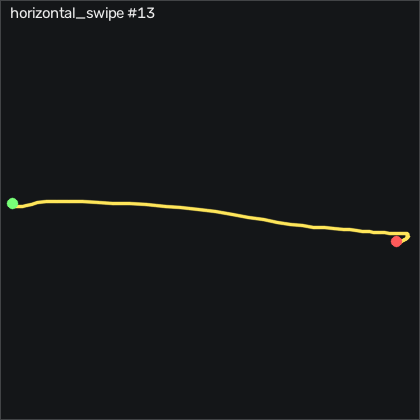

The data file committed next to this chart (first rows):
t_s, ax, ay, az, gx, gy, gz, seq
0.00000, -0.74, -0.401, 0.522, 0.1852, 0.7291, 2.433, 16240
0.01000, -0.739, -0.403, 0.524, -0.1198, 0.9731, 1.274, 16241
0.02000, -0.746, -0.408, 0.519, -0.3638, 1.339, -0.8599, 16242
0.03000, -0.761, -0.423, 0.514, -0.4248, 1.552, -2.994, 16243
0.04000, -0.771, -0.433, 0.514, -0.3028, 1.461, -4.213, 16244
0.05000, -0.77, -0.433, 0.516, 0.00222, 1.156, -3.817, 16245
0.06000, -0.772, -0.43, 0.518, 0.3372, 0.8811, -2.476, 16246
0.07000, -0.77, -0.429, 0.513, 0.7942, 0.7591, -1.683, 16247
0.08000, -0.766, -0.425, 0.5, 1.587, 0.9121, -2.415, 16248
0.09000, -0.767, -0.426, 0.479, 2.715, 1.308, -4.549, 16249
0.1, -0.755, -0.434, 0.463, 3.935, 1.948, -7.659, 16250
0.11, -0.762, -0.468, 0.444, 5.032, 3.473, -11.44, 16251
0.121, -0.8, -0.552, 0.42, 6.984, 5.79, -17.63, 16252
0.13, -0.909, -0.611, 0.38, 12.2, 9.143, -29.88, 16253
0.14, -1.172, -0.681, 0.293, 20.98, 12.5, -47.38, 16254
0.15, -1.375, -0.748, 0.164, 31.83, 11.16, -62.48, 16255
0.16, -1.483, -0.835, 0.01700, 43.08, 4.57, -67.26, 16256
0.17, -1.492, -0.936, -0.137, 56.25, -5.552, -61.71, 16257
0.18, -1.327, -1.08, -0.251, 73.02, -17.65, -57.08, 16258
0.19, -1.068, -1.282, -0.284, 94.51, -25.12, -69.09, 16259
0.2, -0.853, -1.551, -0.278, 119, -25, -99.06, 16260
0.21, -0.734, -1.737, -0.24, 150.2, -18.26, -133.6, 16261
0.22, -0.736, -1.751, -0.2, 186, -9.485, -154.2, 16262
0.23, -0.843, -1.61, -0.172, 218.9, -0.3379, -155.4, 16263
0.24, -0.958, -1.375, -0.154, 246.9, 6.674, -141.5, 16264
0.251, -1.013, -1.108, -0.11, 270.4, 10.7, -123.2, 16265
0.26, -0.997, -0.872, -0.09400, 286.5, 13.29, -111.2, 16266
0.27, -0.875, -0.63, -0.06600, 301.1, 15, -102.5, 16267
0.28, -0.764, -0.457, -0.03600, 309.1, 16.92, -103.2, 16268
0.291, -0.727, -0.321, -0.01500, 312.7, 20.85, -126.2, 16269
0.3, -0.76, -0.203, -0.00500, 315.3, 26.92, -166.9, 16270
0.31, -0.889, -0.102, 0.03600, 318.1, 34.97, -211, 16271
0.32, -1.07, -0.02600, 0.126, 317.1, 42.56, -251.1, 16272
0.33, -1.171, 0.06300, 0.247, 309.7, 47.86, -280.9, 16273
0.34, -1.279, 0.164, 0.373, 293.8, 51.22, -280.4, 16274
0.35, -1.313, 0.231, 0.446, 272.7, 49.57, -238.7, 16275
0.36, -1.268, 0.356, 0.491, 253.4, 44.39, -170.7, 16276
0.37, -1.189, 0.482, 0.498, 233.7, 37.25, -114.7, 16277
0.38, -1.072, 0.596, 0.466, 216.6, 28.99, -81.26, 16278
0.39, -0.936, 0.665, 0.428, 200.7, 21.25, -69.09, 16279
0.4, -0.824, 0.736, 0.433, 186.3, 15.67, -71.62, 16280
0.41, -0.739, 0.809, 0.498, 172.3, 12.56, -78.24, 16281
0.421, -0.689, 0.839, 0.595, 156.9, 11.49, -82.75, 16282
0.43, -0.648, 0.82, 0.706, 140.4, 11.22, -87.54, 16283
0.44, -0.636, 0.752, 0.784, 124.4, 11.43, -91.13, 16284
0.45, -0.633, 0.673, 0.822, 110.8, 11.28, -90.92, 16285
0.461, -0.627, 0.572, 0.825, 101.2, 10.64, -88.69, 16286
0.47, -0.626, 0.465, 0.804, 96.65, 9.265, -86.23, 16287
0.48, -0.596, 0.482, 0.807, 97.38, 7.345, -84.7, 16288
0.49, -0.579, 0.542, 0.849, 94.82, 5.302, -83.66, 16289
0.5, -0.54, 0.54, 0.91, 84.79, 2.741, -80.4, 16290
0.51, -0.495, 0.464, 0.959, 70.95, 0.9731, -74.67, 16291
0.52, -0.463, 0.38, 0.988, 58.75, 0.02814, -66.8, 16292
0.53, -0.435, 0.306, 0.99, 49.85, -0.5519, -56.8, 16293
0.54, -0.409, 0.281, 0.975, 43.08, -0.7039, -46.59, 16294
0.55, -0.393, 0.278, 0.958, 36.44, -0.06386, -38.63, 16295
0.56, -0.391, 0.276, 0.945, 29.12, 0.9121, -31.53, 16296
0.57, -0.395, 0.267, 0.95, 21.83, 2.406, -25.74, 16297
0.58, -0.419, 0.249, 0.955, 14.94, 4.083, -22.23, 16298
0.591, -0.436, 0.206, 0.958, 8.996, 5.698, -20.83, 16299
... 29 more rows
